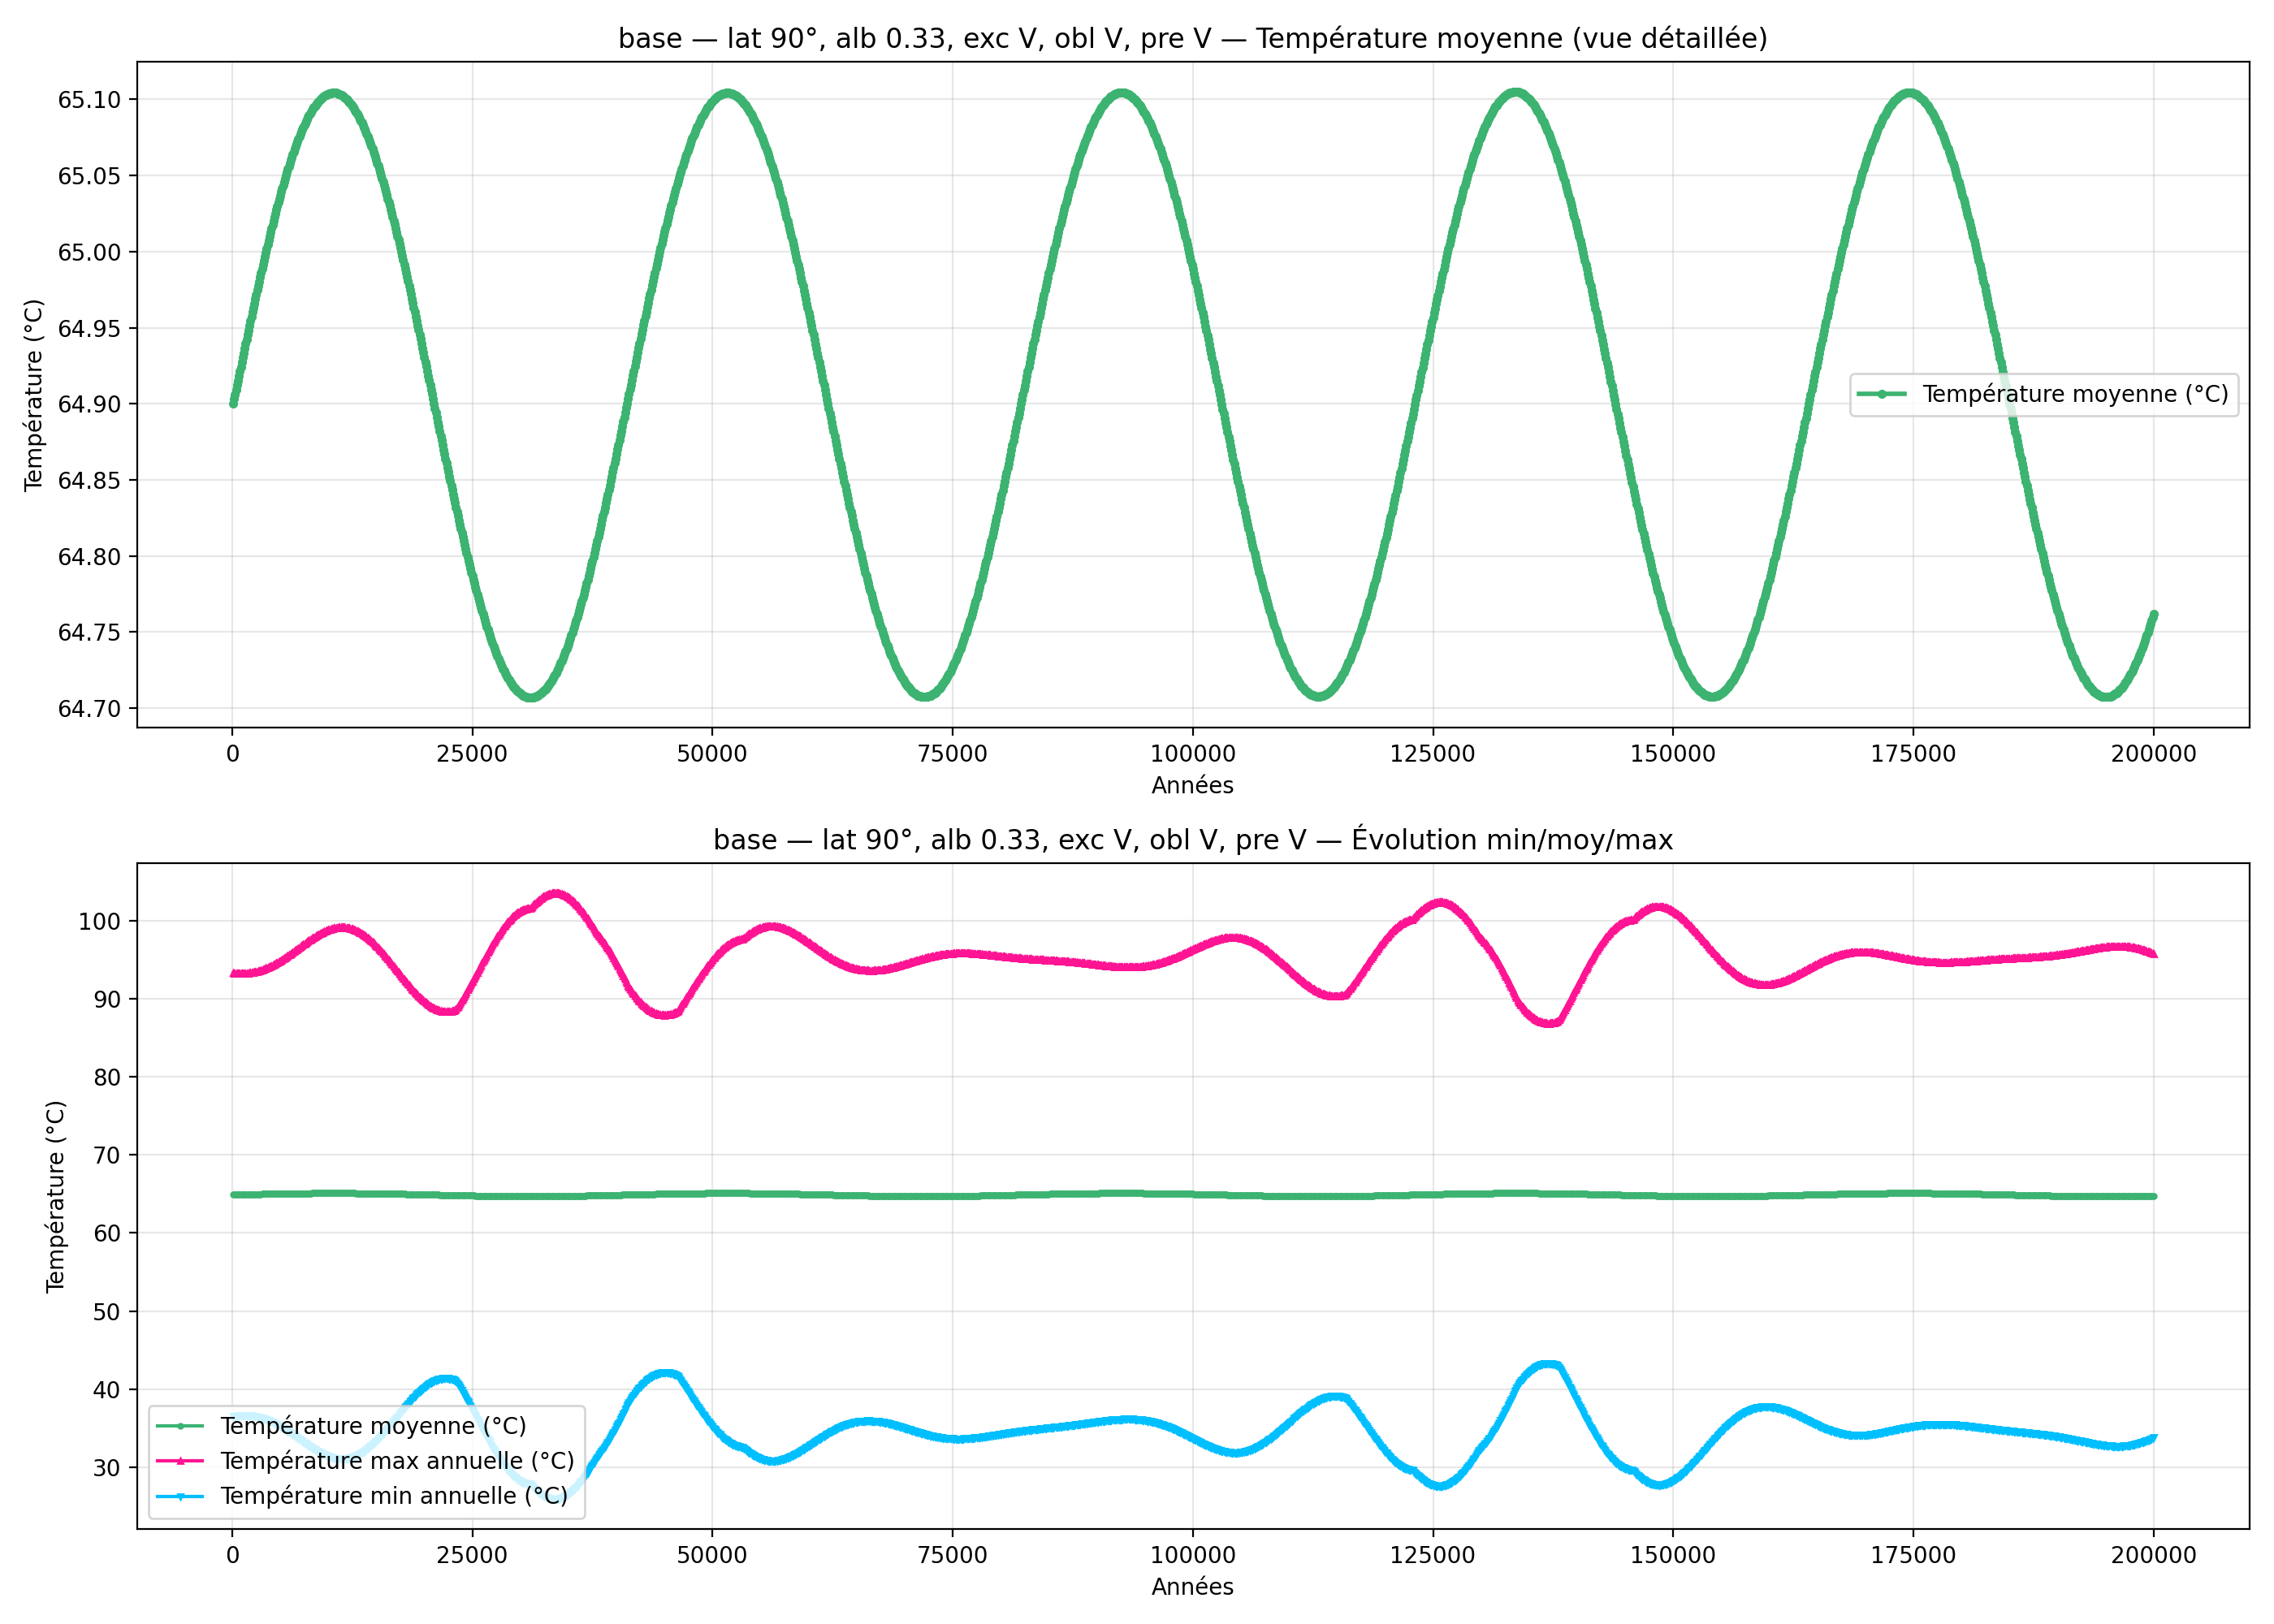

Values plotted in this chart, from the file beside it:
year; mean_C_degC; max_C_degC; min_C_degC
100; 64.9; 93.29; 36.51
200; 64.9; 93.27; 36.53
300; 64.91; 93.26; 36.55
400; 64.91; 93.25; 36.57
500; 64.91; 93.24; 36.59
600; 64.92; 93.23; 36.6
700; 64.92; 93.22; 36.61
800; 64.92; 93.22; 36.62
900; 64.92; 93.22; 36.63
1000; 64.93; 93.22; 36.64
1100; 64.93; 93.22; 36.64
1200; 64.93; 93.22; 36.65
1300; 64.94; 93.22; 36.65
1400; 64.94; 93.23; 36.65
1500; 64.94; 93.24; 36.64
1600; 64.95; 93.25; 36.64
1700; 64.95; 93.26; 36.63
1800; 64.95; 93.28; 36.62
1900; 64.95; 93.3; 36.61
2000; 64.96; 93.32; 36.6
2100; 64.96; 93.34; 36.58
2200; 64.96; 93.36; 36.57
2300; 64.97; 93.39; 36.55
2400; 64.97; 93.41; 36.52
2500; 64.97; 93.44; 36.5
2600; 64.97; 93.47; 36.47
2700; 64.98; 93.51; 36.45
2800; 64.98; 93.54; 36.42
2900; 64.98; 93.58; 36.38
3000; 64.99; 93.62; 36.35
3100; 64.99; 93.67; 36.31
3200; 64.99; 93.71; 36.27
3300; 64.99; 93.76; 36.23
3400; 65; 93.81; 36.19
3500; 65; 93.86; 36.14
3600; 65; 93.91; 36.1
3700; 65; 93.96; 36.05
3800; 65.01; 94.02; 36
3900; 65.01; 94.08; 35.94
4000; 65.01; 94.14; 35.89
4100; 65.02; 94.2; 35.83
4200; 65.02; 94.26; 35.77
4300; 65.02; 94.33; 35.71
4400; 65.02; 94.4; 35.65
4500; 65.03; 94.47; 35.58
4600; 65.03; 94.54; 35.52
4700; 65.03; 94.61; 35.45
4800; 65.03; 94.68; 35.38
4900; 65.03; 94.76; 35.31
5000; 65.04; 94.83; 35.24
5100; 65.04; 94.91; 35.17
5200; 65.04; 94.99; 35.09
5300; 65.04; 95.07; 35.02
5400; 65.05; 95.15; 34.94
5500; 65.05; 95.24; 34.86
5600; 65.05; 95.32; 34.78
5700; 65.05; 95.4; 34.7
5800; 65.05; 95.49; 34.62
5900; 65.06; 95.58; 34.54
6000; 65.06; 95.66; 34.45
... 1,940 more rows
